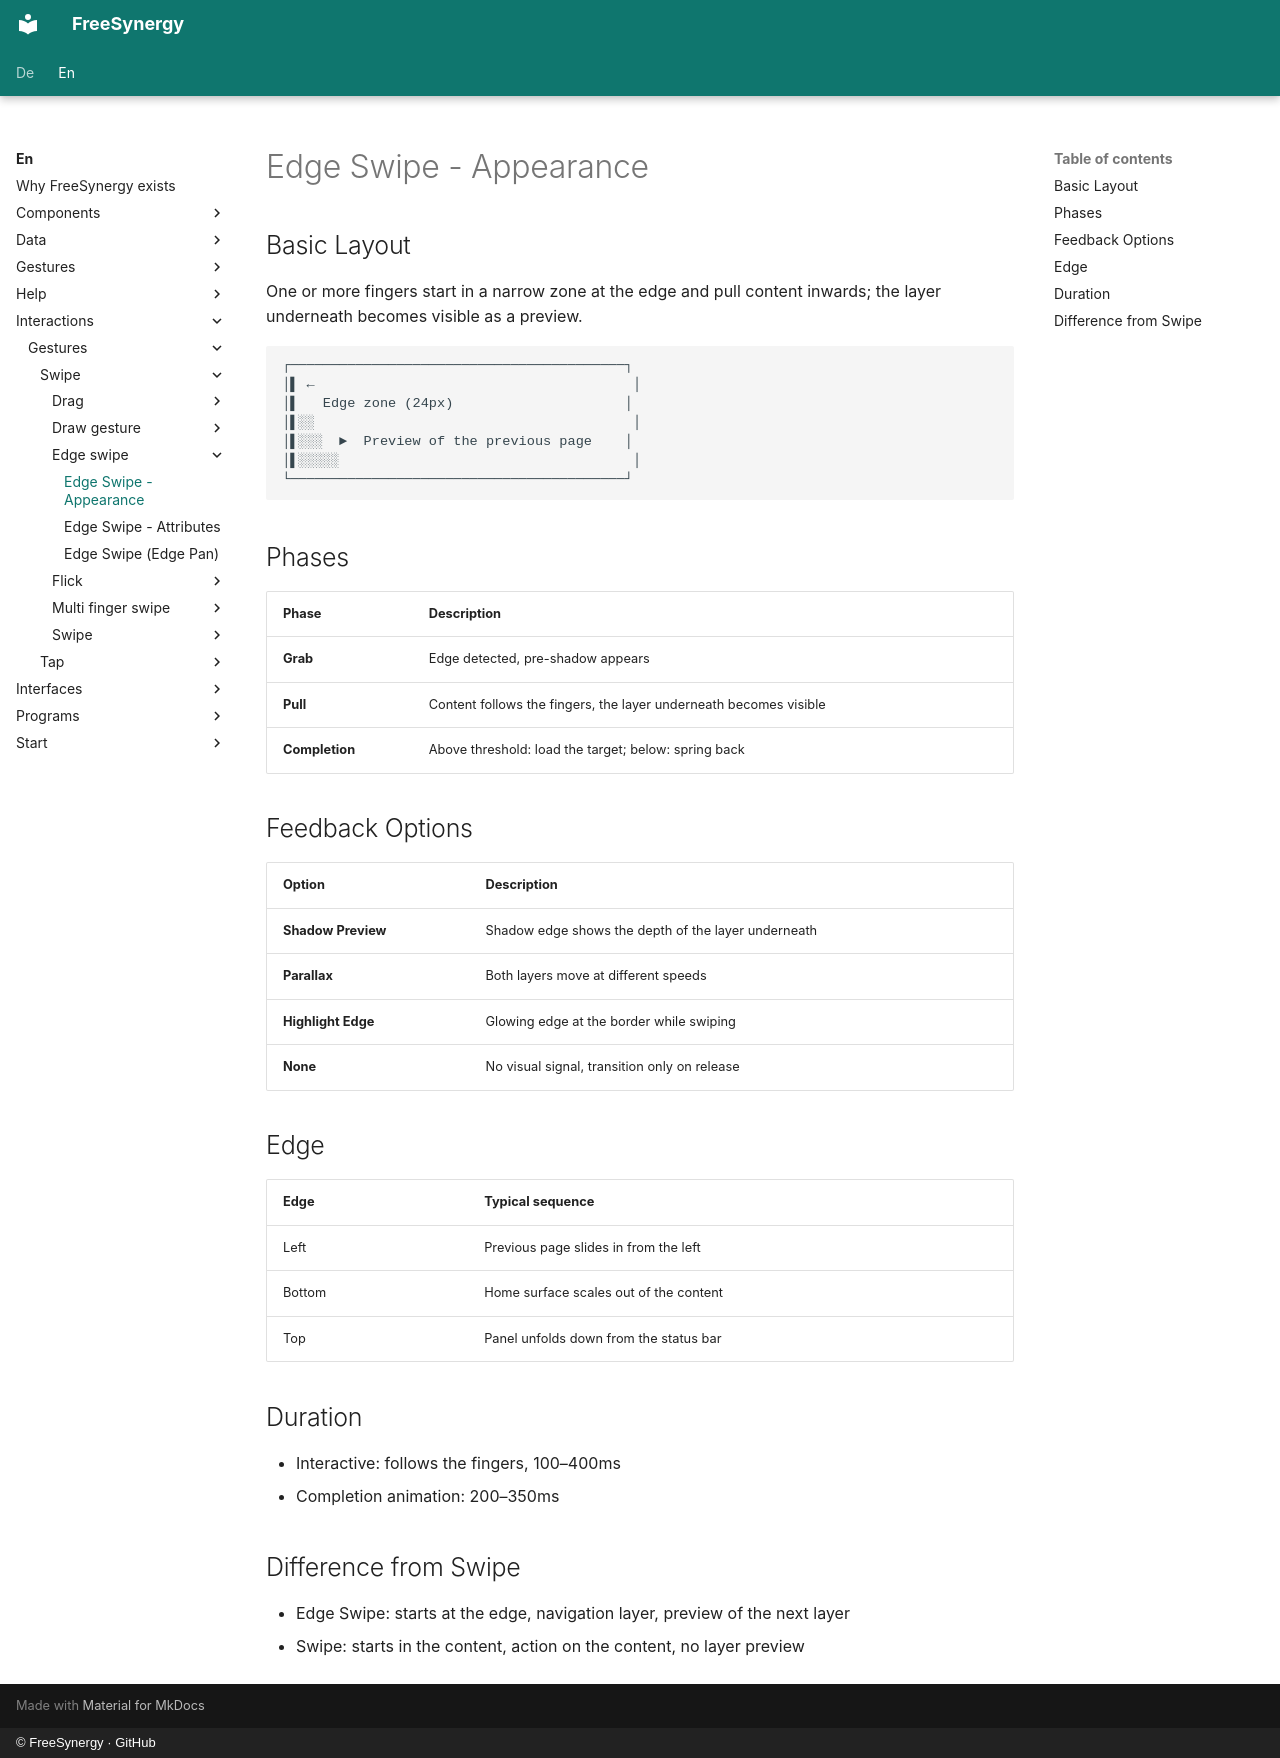

repository: FreeSynergy/fs-documentation · page: en/interactions/gestures/swipe/edge-swipe/appearance/index.html · generator: mkdocs · copyright: © FreeSynergy · GitHub

# Edge Swipe - Appearance

## Basic Layout

One or more fingers start in a narrow zone at the edge and pull content
inwards; the layer underneath becomes visible as a preview.

```
┌─────────────────────────────────────────┐
│▌ ←                                       │
│▌   Edge zone (24px)                     │
│▌░░                                       │
│▌░░░  ►  Preview of the previous page    │
│▌░░░░░                                    │
└─────────────────────────────────────────┘
```

## Phases

| Phase | Description |
|-------|-------------|
| **Grab** | Edge detected, pre-shadow appears |
| **Pull** | Content follows the fingers, the layer underneath becomes visible |
| **Completion** | Above threshold: load the target; below: spring back |

## Feedback Options

| Option | Description |
|--------|-------------|
| **Shadow Preview** | Shadow edge shows the depth of the layer underneath |
| **Parallax** | Both layers move at different speeds |
| **Highlight Edge** | Glowing edge at the border while swiping |
| **None** | No visual signal, transition only on release |

## Edge

| Edge | Typical sequence |
|------|------------------|
| Left | Previous page slides in from the left |
| Bottom | Home surface scales out of the content |
| Top | Panel unfolds down from the status bar |

## Duration

- Interactive: follows the fingers, 100–400ms
- Completion animation: 200–350ms

## Difference from Swipe

- Edge Swipe: starts at the edge, navigation layer, preview of the next layer
- Swipe: starts in the content, action on the content, no layer preview
